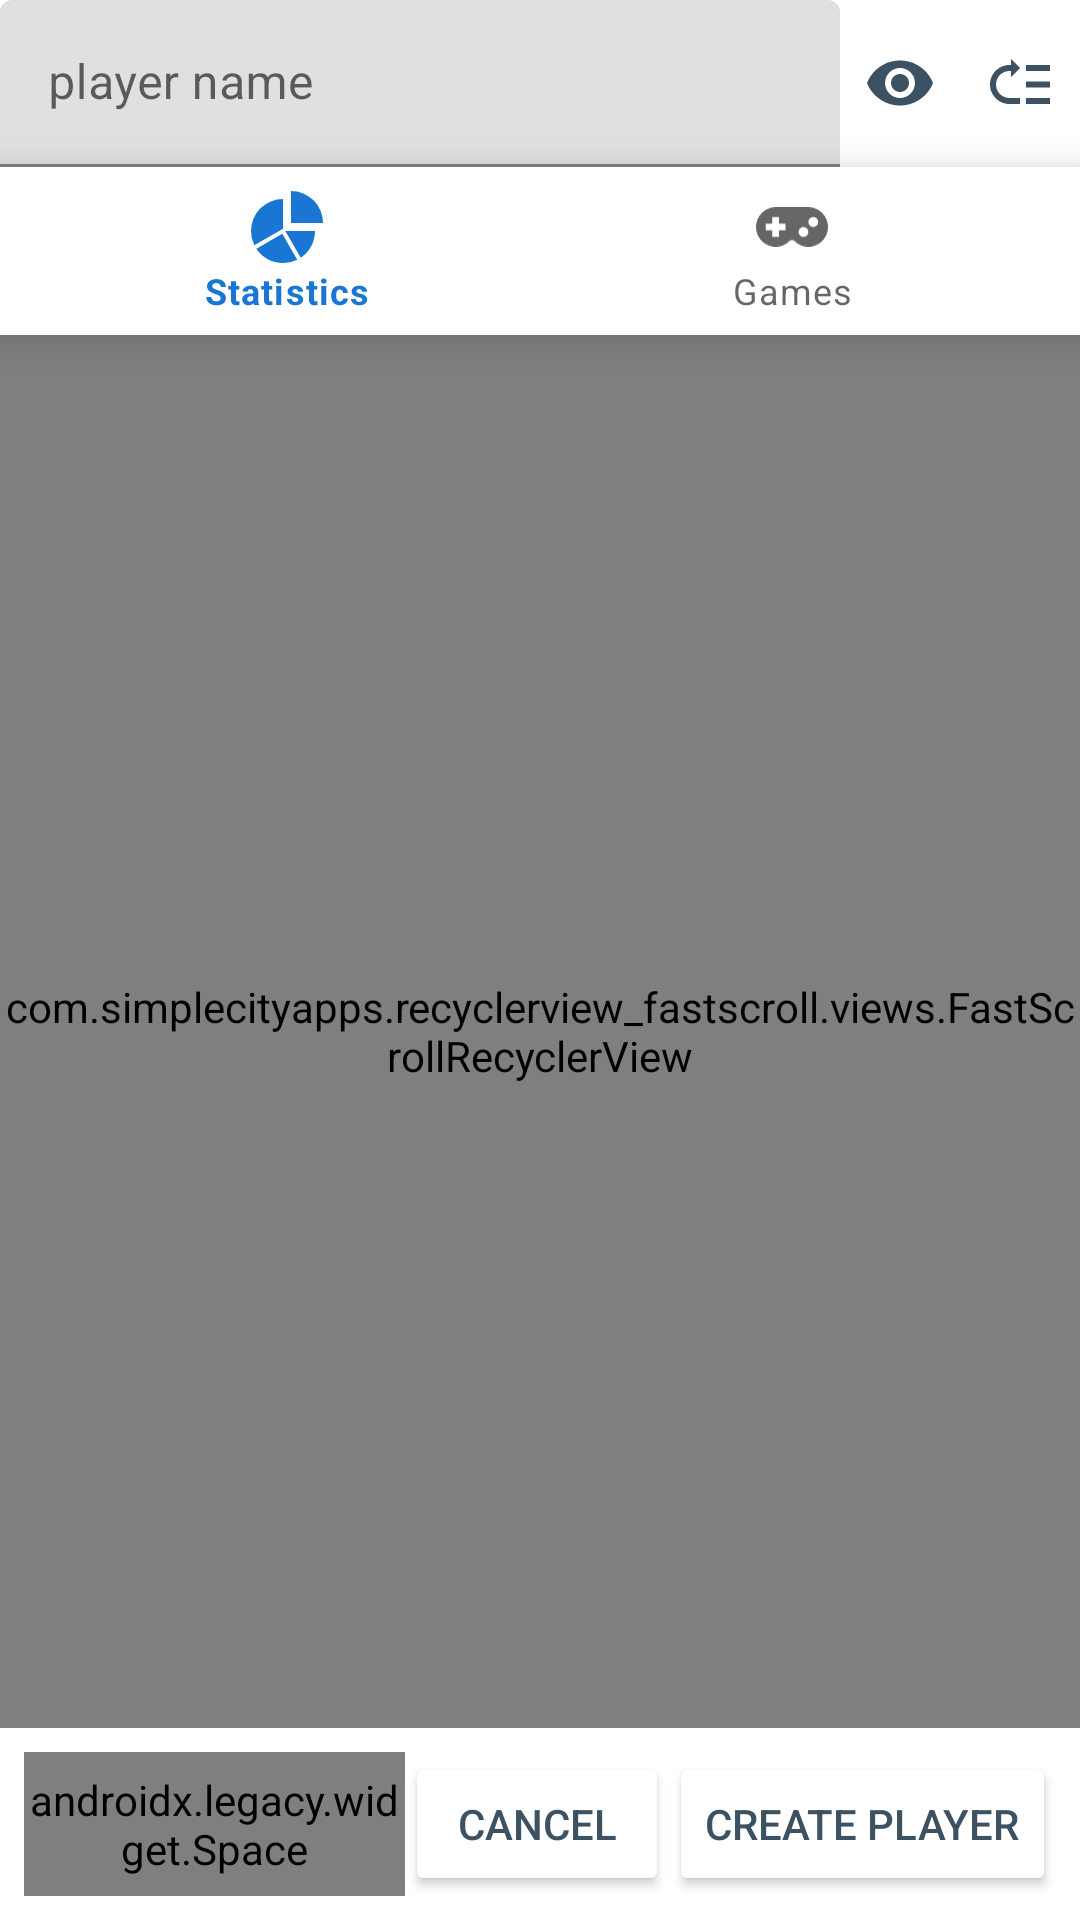

Android layout source for this screen:
<!-- AndroidManifest.xml: application theme AppTheme -->
<!-- res/layout/create_player.xml -->
<?xml version="1.0" encoding="utf-8"?>
<LinearLayout xmlns:android="http://schemas.android.com/apk/res/android"
              xmlns:app="http://schemas.android.com/apk/res-auto"
              android:orientation="vertical"
              android:layout_width="match_parent"
              android:layout_height="match_parent"
              android:gravity="center">

    <LinearLayout
        android:id="@+id/content"
        android:layout_width="match_parent"
        android:layout_height="match_parent"
        android:orientation="vertical">

        <LinearLayout
            android:layout_width="match_parent"
            android:layout_height="wrap_content"
            android:orientation="horizontal"
            android:gravity="center_vertical">

            <com.google.android.material.textfield.TextInputLayout
                android:layout_width="0dp"
                android:layout_height="wrap_content"
                android:layout_weight="1"
                android:layout_marginLeft="@dimen/dp_10">

                <EditText
                    android:id="@+id/create_player_name"
                    android:layout_width="match_parent"
                    android:layout_height="match_parent"
                    android:hint="player name"
                    android:textColor="@color/text_secondary"
                    android:inputType="textFilter|textNoSuggestions"/>
            </com.google.android.material.textfield.TextInputLayout>

            <ImageView
                android:id="@+id/create_player_visibility_button"
                android:layout_width="wrap_content"
                android:layout_height="wrap_content"
                android:src="@drawable/ic_visibility_on"
                android:padding="8dp"
                android:background="?android:attr/selectableItemBackground"/>

            <ImageView
                android:id="@+id/create_player_priority_button"
                android:layout_width="wrap_content"
                android:layout_height="wrap_content"
                android:src="@drawable/ic_priority_high"
                android:padding="8dp"
                android:background="?android:attr/selectableItemBackground"/>
        </LinearLayout>

        <com.google.android.material.bottomnavigation.BottomNavigationView
            android:id="@+id/create_player_navigation"
            android:layout_width="match_parent"
            android:layout_height="wrap_content"
            android:background="?android:attr/windowBackground"
            app:menu="@menu/player_menu" />

        <ProgressBar
            android:id="@+id/progress"
            android:layout_width="wrap_content"
            android:layout_height="0dp"
            android:layout_weight="1"
            android:layout_gravity="center"
            android:theme="@style/ProgressBar"
            android:visibility="gone"/>

        <com.simplecityapps.recyclerview_fastscroll.views.FastScrollRecyclerView
            android:id="@+id/create_player_recyclerview"
            android:layout_width="match_parent"
            android:layout_height="0dp"
            android:layout_weight="1"
            app:fastScrollPopupBgColor="@color/accent"
            app:fastScrollPopupTextColor="@color/text_primary"
            app:fastScrollThumbColor="@color/accent"
            app:fastScrollPopupBackgroundSize="48dp"
            app:fastScrollPopupTextSize="26sp"
            android:background="#EDEDED"
            android:paddingTop="4dp"
            android:paddingBottom="4dp" />

        <LinearLayout
            android:layout_width="match_parent"
            android:layout_height="wrap_content"
            android:gravity="right"
            android:padding="@dimen/space_8dp">

            <Button
                android:id="@+id/create_player_delete_button"
                android:layout_width="wrap_content"
                android:layout_height="wrap_content"
                android:text="Delete Player"
                android:visibility="gone"/>

            <androidx.legacy.widget.Space
                android:layout_width="0dp"
                android:layout_height="match_parent"
                android:layout_weight="1"/>

            <Button
                android:id="@+id/create_player_cancel_button"
                android:layout_width="wrap_content"
                android:layout_height="wrap_content"
                android:text="@android:string/cancel"/>

            <Button
                android:id="@+id/create_player_create_button"
                android:layout_width="wrap_content"
                android:layout_height="wrap_content"
                android:text="Create Player"/>
        </LinearLayout>
    </LinearLayout>
</LinearLayout>
<!-- resources referenced by this layout -->
<resources>
  <color name="accent">#66A4E0</color>
  <color name="text_primary">#FFFFFF</color>
  <color name="text_secondary">#3C5161</color>
  <dimen name="space_8dp">8dp</dimen>
  <!-- drawable ic_priority_high (drawable) -->
  <vector xmlns:android="http://schemas.android.com/apk/res/android"
      android:height="24dp"
      android:width="24dp"
      android:viewportWidth="24"
      android:viewportHeight="24">
      <path android:fillColor="@color/text_secondary" android:pathData="M14,19H22V17H14V19M14,13.5H22V11.5H14V13.5M14,8H22V6H14V8M2,12.5C2,8.92 4.92,6 8.5,6H9V4L12,7L9,10V8H8.5C6,8 4,10 4,12.5C4,15 6,17 8.5,17H12V19H8.5C4.92,19 2,16.08 2,12.5Z" />
  </vector>
  <!-- drawable ic_visibility_on (drawable) -->
  <?xml version="1.0" encoding="utf-8"?>
  <vector xmlns:android="http://schemas.android.com/apk/res/android"
      android:width="24dp"
      android:height="24dp"
      android:viewportWidth="24"
      android:viewportHeight="24">
  
      <path
          android:pathData="M0,0 L24,0 L24,24 L0,24 Z" />
      <path
          android:fillColor="@color/text_secondary"
          android:pathData="M12,4.5 C7,4.5,2.73,7.61,1,12 C2.73,16.39,7,19.5,12,19.5 S21.27,16.39,23,12 C21.27,7.61,17,4.5,12,4.5 Z M12,17 C9.24,17,7,14.76,7,12 S9.24,7,12,7 S17,9.24,17,12 S14.76,17,12,17 Z M12,9 C10.34,9,9,10.34,9,12 S10.34,15,12,15 S15,13.66,15,12 S13.66,9,12,9 Z" />
  </vector>
  <style name="ProgressBar" parent="AppTheme">
          <item name="colorControlActivated">@color/primary</item>
      </style>
  <style name="AppTheme" parent="Theme.MaterialComponents.Light.NoActionBar">
          <item name="colorPrimary">@color/primary</item>
          <item name="colorPrimaryDark">@color/primary_dark</item>
          <item name="colorAccent">@color/accent</item>
          <item name="colorButtonNormal">@android:color/white</item>
          <item name="android:windowContentOverlay">@null</item>
          <item name="android:textColorPrimary">@color/text_secondary</item>
          <item name="android:textColor">@color/text_secondary</item>
          <item name="windowActionBar">false</item>
          <item name="android:windowBackground">@android:color/white</item>
          <item name="windowNoTitle">true</item>
      </style>
  <color name="primary">#1976D2</color>
  <color name="primary_dark">#0863BB</color>
</resources>
